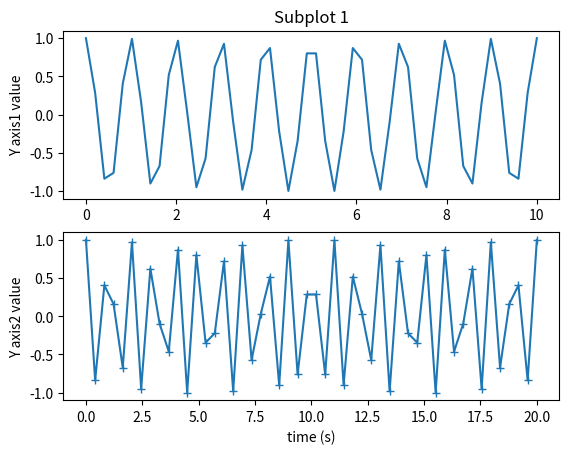

Source code (Python):
'''import matplotlib.pyplot as plt
import numpy as np

t=np.arange(0.0,10.0,0.04)
#print(t)
s=np.sin(5+2*np.pi*t)
plt.plot(t,s)
plt.xlabel('time(t)')
plt.ylabel('function of (t)')
plt.title("sine graph")
plt.grid(True)
plt.savefig("graph.png")
plt.show()

import matplotlib.pyplot as plt
import numpy as np

class A():
    def show_a(self):
        t = np.arange(0.0, 10.0,0.04)
        #print(t)
        s = np.sin(2*np.pi*t)
        plt.plot(t, s)
        plt.xlabel('time (t)')
        plt.ylabel('function of (t)')
        plt.title('Graph Title')
        plt.grid(True)
        plt.savefig("graph1.png")
        plt.show()
    
class B():
    def show_b(self):
        t = np.arange(0.0, 10.0,0.04)
        #print(t)
        s = np.sin(2*np.pi*t)
        plt.plot(t, s)
        plt.xlabel('time (t)')
        plt.ylabel('function of (t)')
        plt.title('Graph Title')
        plt.grid(True)
        plt.savefig("graph2.png")
        plt.show()
 
a = A()
a.show_a()

b = B()
b.show_b()'''

import numpy as np
import matplotlib.pyplot as plt


x1 = np.linspace(0.0, 10.0)
x2 = np.linspace(0.0, 20.0)

y1 = np.cos(2 * np.pi * x1) 
y2 = np.cos(2 * np.pi * x2)

plt.subplot(2, 1, 1)
plt.plot(x1, y1, '-')
plt.title('Subplot 1')
plt.ylabel('Y axis1 value')

plt.subplot(2, 1, 2)
plt.plot(x2, y2, '+-')
plt.xlabel('time (s)')
plt.ylabel('Y axis2 value')

plt.show()